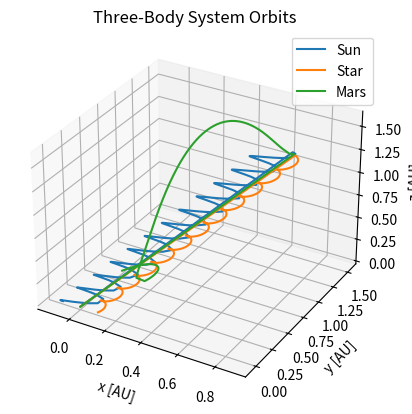

Generate this figure with matplotlib:
# -*- coding: utf-8 -*-
"""
Created on Sun Jul 23 18:05:21 2023

[redacted]
"""
import numpy as np
from scipy.integrate import odeint
import matplotlib.pyplot as plt
from mpl_toolkits.mplot3d import Axes3D

# Constants
G = 6.67430e-11  # Gravitational constant (m^3 kg^−1 s^−2)
m_sun = 1.989e30  # Mass of the Sun (kg)
m_star = 5.972e30  # Mass of the Star (kg)
m_mars = 6.39e23  # Mass of Mars (kg)
au = 1.496e11  # Astronomical unit (m)
one_year = 3.154e7  # One year in seconds (s)

# Initial conditions
x0 = [
    -0.1*au,0, 0,-np.sqrt(G * m_sun / au), -np.sqrt(G * m_sun / au), np.sqrt(G * m_sun / au),  # Initial conditions for Sun [x, y, z, vx, vy, vz]
    0.1*au, 0, 0, np.sqrt(G * m_sun / au), np.sqrt(G * m_sun / au), np.sqrt(G * m_sun / au),  # Initial conditions for Star [x, y, z, vx, vy, vz]
    0, 0.6*au, 0, np.sqrt(G * m_sun / au), np.sqrt(G * m_sun / au), np.sqrt(G * m_sun / au)  # Initial conditions for Mars [x, y, z, vx, vy, vz]
]

def three_body_system(x, t):
    # Unpacking the state variables
    (
        x_sun, y_sun, z_sun, vx_sun, vy_sun, vz_sun,
        x_star, y_star, z_star, vx_star, vy_star, vz_star,
        x_mars, y_mars, z_mars, vx_mars, vy_mars, vz_mars
    ) = x

    # Distance between objects
    r_sun_star = np.sqrt((x_sun - x_star) ** 2 + (y_sun - y_star) ** 2 + (z_sun - z_star) ** 2)
    r_sun_mars = np.sqrt((x_sun - x_mars) ** 2 + (y_sun - y_mars) ** 2 + (z_sun - z_mars) ** 2)
    r_star_mars = np.sqrt((x_star - x_mars) ** 2 + (y_star - y_mars) ** 2 + (z_star - z_mars) ** 2)

    # Gravitational forces
    fx_sun = (
        (-G * m_star * (x_sun - x_star)) / r_sun_star ** 3
    ) + (
        (-G * m_mars * (x_sun - x_mars)) / r_sun_mars ** 3
    )
    fy_sun = (
        (-G * m_star * (y_sun - y_star)) / r_sun_star ** 3
    ) + (
        (-G * m_mars * (y_sun - y_mars)) / r_sun_mars ** 3
    )
    fz_sun = (
        (-G * m_star * (z_sun - z_star)) / r_sun_star ** 3
    ) + (
        (-G * m_mars * (z_sun - z_mars)) / r_sun_mars ** 3
    )

    fx_star = (
        (G * m_sun * (x_sun - x_star)) / r_sun_star ** 3
    ) + (
        (-G * m_mars * (x_star - x_mars)) / r_star_mars ** 3
    )
    fy_star = (
        (G * m_sun * (y_sun - y_star)) / r_sun_star ** 3
    ) + (
        (-G * m_mars * (y_star - y_mars)) / r_star_mars ** 3
    )
    fz_star = (
        (G * m_sun * (z_sun - z_star)) / r_sun_star ** 3
    ) + (
        (-G * m_mars * (z_star - z_mars)) / r_star_mars ** 3
    )

    fx_mars = (
        (G * m_sun * (x_sun - x_mars)) / r_sun_mars ** 3
    ) + (
        (G * m_star * (x_star - x_mars)) / r_star_mars ** 3
    )
    fy_mars = (
        (G * m_sun * (y_sun - y_mars)) / r_sun_mars ** 3
    ) + (
        (G * m_star * (y_star - y_mars)) / r_star_mars ** 3
    )
    fz_mars = (
        (G * m_sun * (z_sun - z_mars)) / r_sun_mars ** 3
    ) + (
        (G * m_star * (z_star - z_mars)) / r_star_mars ** 3
    )

    # Equations of motion for objects
    dx_sun_dt = vx_sun
    dy_sun_dt = vy_sun
    dz_sun_dt = vz_sun
    dvx_sun_dt = fx_sun
    dvy_sun_dt = fy_sun
    dvz_sun_dt = fz_sun

    dx_star_dt = vx_star
    dy_star_dt = vy_star
    dz_star_dt = vz_star
    dvx_star_dt = fx_star
    dvy_star_dt = fy_star
    dvz_star_dt = fz_star

    dx_mars_dt = vx_mars
    dy_mars_dt = vy_mars
    dz_mars_dt = vz_mars
    dvx_mars_dt = fx_mars
    dvy_mars_dt = fy_mars
    dvz_mars_dt = fz_mars

    return [
        dx_sun_dt, dy_sun_dt, dz_sun_dt, dvx_sun_dt, dvy_sun_dt, dvz_sun_dt,
        dx_star_dt, dy_star_dt, dz_star_dt, dvx_star_dt, dvy_star_dt, dvz_star_dt,
        dx_mars_dt, dy_mars_dt, dz_mars_dt, dvx_mars_dt, dvy_mars_dt, dvz_mars_dt
    ]

# Time points
t = np.linspace(0, 3.154e7 * 5, 5000)  # 5 years (seconds)

# Solving the ODE system
sol = odeint(three_body_system, x0, t)

# Extracting the positions of objects
x_sun, y_sun, z_sun, _, _, _, x_star, y_star, z_star, _, _, _, x_mars, y_mars, z_mars, _, _, _ = sol.T

# Plotting the orbits
fig = plt.figure()
ax = fig.add_subplot(111, projection='3d')
ax.plot(x_sun / au, y_sun / au, z_sun / au, label='Sun')
ax.plot(x_star / au, y_star / au, z_star / au, label='Star')
ax.plot(x_mars / au, y_mars / au, z_mars / au, label='Mars')
ax.set_xlabel('x [AU]')
ax.set_ylabel('y [AU]')
ax.set_zlabel('z [AU]')
ax.set_title('Three-Body System Orbits')
ax.legend()
#plt.show()
plt.savefig('2star1planet.png')


